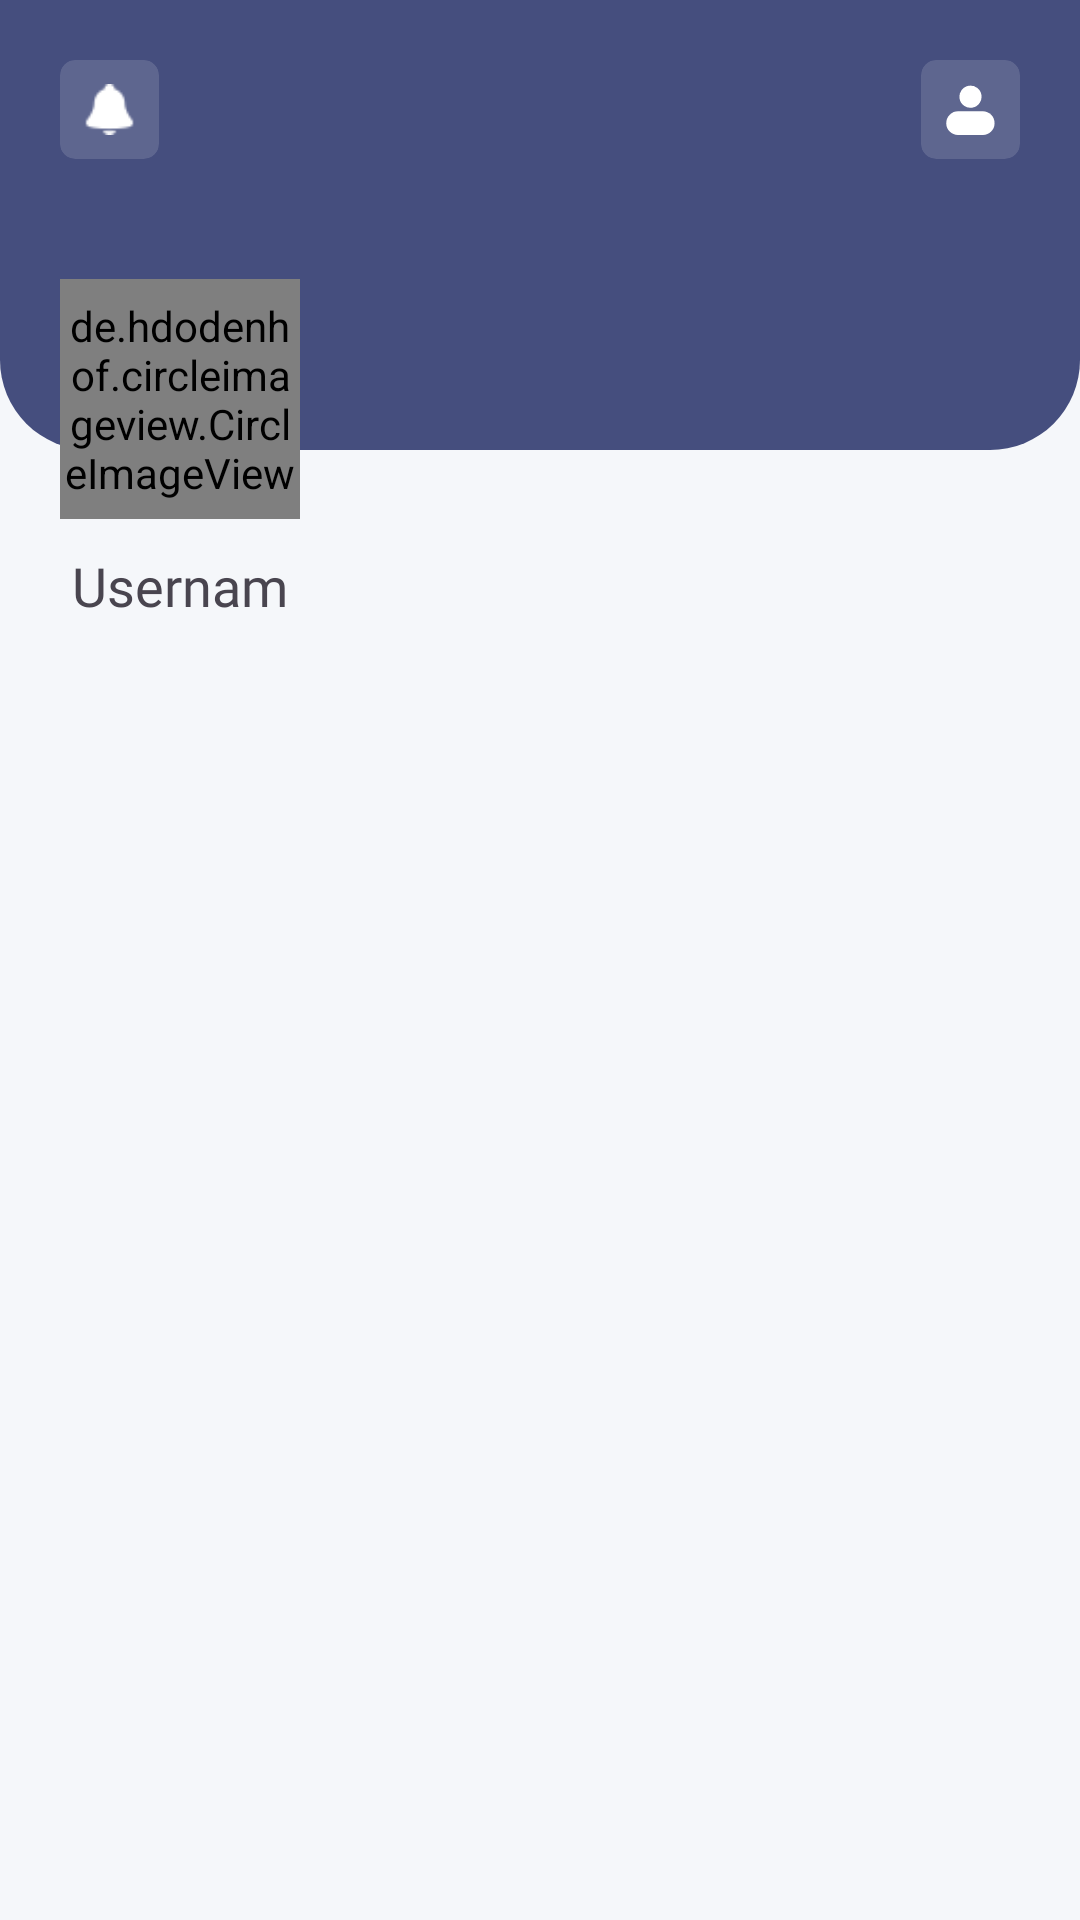

Produce the Android XML layout that renders to this screen, including the resource entries it uses.
<!-- AndroidManifest.xml: application theme Theme.Saloni -->
<!-- res/layout/fragment_home_client.xml -->
<?xml version="1.0" encoding="utf-8"?>
<FrameLayout xmlns:android="http://schemas.android.com/apk/res/android"
    xmlns:app="http://schemas.android.com/apk/res-auto"
    xmlns:tools="http://schemas.android.com/tools"
    android:layout_width="match_parent"
    android:layout_height="match_parent"
    tools:context=".ui.homeclient.FragmentHomeClient">

    <androidx.constraintlayout.widget.ConstraintLayout
        android:layout_width="match_parent"
        android:layout_height="match_parent"
        android:background="#F5F7FA">

        <View
            android:id="@+id/view"
            android:layout_width="wrap_content"
            android:layout_height="150dp"
            android:background="@drawable/round_linear"
            app:layout_constraintEnd_toEndOf="parent"
            app:layout_constraintStart_toStartOf="parent"
            app:layout_constraintTop_toTopOf="parent" />
    </androidx.constraintlayout.widget.ConstraintLayout>

    <androidx.constraintlayout.widget.ConstraintLayout
        android:layout_width="match_parent"
        android:layout_height="match_parent">

        <androidx.constraintlayout.widget.ConstraintLayout
            android:id="@+id/constraintLayout"
            android:layout_width="match_parent"
            android:layout_height="wrap_content"
            android:padding="20dp"
            app:layout_constraintEnd_toEndOf="parent"
            app:layout_constraintStart_toStartOf="parent"
            app:layout_constraintTop_toTopOf="parent">

            <androidx.cardview.widget.CardView
                android:id="@+id/btnNotification"
                style="@style/icon_tool_bar"

                app:layout_constraintStart_toStartOf="parent"
                app:layout_constraintTop_toTopOf="parent">

                <ImageView

                    android:layout_width="match_parent"
                    android:layout_height="match_parent"
                    android:padding="8dp"
                    android:src="@drawable/notification" />
            </androidx.cardview.widget.CardView>

            <androidx.cardview.widget.CardView
                android:id="@+id/btnProfile"
                style="@style/icon_tool_bar"
                app:layout_constraintBottom_toBottomOf="parent"
                app:layout_constraintEnd_toEndOf="parent"
                app:layout_constraintTop_toTopOf="parent">

                <ImageView
                    android:layout_width="match_parent"
                    android:layout_height="match_parent"
                    android:padding="8dp"
                    android:src="@drawable/ic_profile" />
            </androidx.cardview.widget.CardView>

        </androidx.constraintlayout.widget.ConstraintLayout>

        <androidx.constraintlayout.widget.ConstraintLayout
            android:layout_width="match_parent"
            android:layout_height="0dp"
            app:layout_constraintBottom_toBottomOf="parent"
            app:layout_constraintEnd_toEndOf="parent"
            app:layout_constraintStart_toStartOf="parent"
            app:layout_constraintTop_toBottomOf="@+id/constraintLayout">

            <LinearLayout
                android:id="@+id/linearLayout10"
                android:layout_width="wrap_content"
                android:layout_height="wrap_content"
                android:layout_marginStart="20dp"
                android:layout_marginTop="20dp"
                android:orientation="vertical"
                app:layout_constraintStart_toStartOf="parent"
                app:layout_constraintTop_toTopOf="parent">

                <de.hdodenhof.circleimageview.CircleImageView
                    android:id="@+id/civClient"
                    android:layout_width="80dp"
                    android:layout_height="80dp"
                    android:src="@drawable/client_image" />
                <TextView
                    android:id="@+id/tvUsername"
                    android:layout_width="match_parent"
                    android:layout_height="wrap_content"
                    android:layout_marginTop="10dp"
                    android:fontFamily="@font/lato_bold"
                    android:text="Username"
                    android:gravity="center"
                    android:layout_gravity="center"
                    android:textSize="18sp" />

            </LinearLayout>

            <androidx.recyclerview.widget.RecyclerView
                android:id="@+id/rcSalon"
                android:layout_width="match_parent"
                android:layout_height="0dp"
                android:layout_marginTop="10dp"
                android:clipToPadding="false"
                android:paddingHorizontal="15dp"
                app:layout_constraintBottom_toBottomOf="parent"
                app:layout_constraintTop_toBottomOf="@+id/linearLayout10"
                tools:layout_editor_absoluteX="10dp"
                tools:listitem="@layout/item_salon" />


        </androidx.constraintlayout.widget.ConstraintLayout>
    </androidx.constraintlayout.widget.ConstraintLayout>


</FrameLayout>
<!-- res/layout/item_salon.xml (included above) -->
<?xml version="1.0" encoding="utf-8"?>
<androidx.cardview.widget.CardView xmlns:android="http://schemas.android.com/apk/res/android"
    xmlns:app="http://schemas.android.com/apk/res-auto"
    xmlns:tools="http://schemas.android.com/tools"
    android:id="@+id/container"
    android:layout_width="match_parent"
    android:layout_height="wrap_content"
    android:layout_margin="5dp"
    app:cardCornerRadius="5dp">

    <androidx.constraintlayout.widget.ConstraintLayout
        android:layout_width="match_parent"
        android:layout_height="match_parent"
        android:paddingBottom="5dp"
        >

        <com.makeramen.roundedimageview.RoundedImageView
            android:id="@+id/ivSalonImage"
            android:layout_width="match_parent"
            android:layout_height="130dp"
            android:scaleType="centerCrop"
            android:src="@drawable/placeholder"
            app:layout_constraintEnd_toEndOf="parent"
            app:layout_constraintStart_toStartOf="parent"
            app:layout_constraintTop_toTopOf="parent" />

        <TextView
            android:id="@+id/tvSalonName"
            android:layout_width="wrap_content"
            android:layout_height="wrap_content"
            android:layout_marginTop="10dp"
            android:fontFamily="@font/lato_bold"
            android:paddingHorizontal="10dp"
            android:text="Octopus Barbershop"
            android:textSize="16sp"
            app:layout_constraintStart_toStartOf="@+id/ivSalonImage"
            app:layout_constraintTop_toBottomOf="@+id/ivSalonImage" />

        <ImageView
            android:id="@+id/imageView2"
            android:layout_width="wrap_content"
            android:layout_height="wrap_content"
            android:layout_marginStart="-5dp"
            android:layout_marginTop="5dp"
            android:paddingStart="10dp"
            android:src="@drawable/ic_baseline_add_location_24"
            app:layout_constraintStart_toStartOf="@+id/tvSalonName"
            app:layout_constraintTop_toBottomOf="@+id/tvSalonName"
            tools:ignore="RtlSymmetry" />

        <TextView
            android:id="@+id/tvSalonAddress"
            android:layout_width="wrap_content"
            android:layout_height="wrap_content"
            android:layout_marginStart="2dp"
            android:layout_marginTop="5dp"
            android:text="Jalan DI Pandjation No 8"
            android:textColor="#939BB8"
            app:layout_constraintBottom_toBottomOf="@+id/imageView2"
            app:layout_constraintStart_toEndOf="@+id/imageView2"
            app:layout_constraintTop_toBottomOf="@+id/tvSalonName" />


    </androidx.constraintlayout.widget.ConstraintLayout>
</androidx.cardview.widget.CardView>
<!-- resources referenced by this layout -->
<resources>
  <!-- drawable client_image: png bitmap (drawable, 1790 bytes) -->
  <!-- drawable ic_baseline_add_location_24 (drawable) -->
  <vector android:height="24dp" android:tint="#939BB8"
      android:viewportHeight="24" android:viewportWidth="24"
      android:width="24dp" xmlns:android="http://schemas.android.com/apk/res/android">
      <path android:fillColor="@android:color/white" android:pathData="M12,2C8.14,2 5,5.14 5,9c0,5.25 7,13 7,13s7,-7.75 7,-13c0,-3.86 -3.14,-7 -7,-7zM16,10h-3v3h-2v-3L8,10L8,8h3L11,5h2v3h3v2z"/>
  </vector>
  <!-- drawable ic_profile (drawable) -->
  <vector xmlns:android="http://schemas.android.com/apk/res/android"
      android:width="20dp"
      android:height="20dp"
      android:viewportWidth="20"
      android:viewportHeight="20">
    <group>
      <clip-path
          android:pathData="M0,0h20v20h-20z"/>
      <path
          android:pathData="M10,4.987m-4.291,0.696a4.347,4.347 125.783,1 1,8.582 -1.393a4.347,4.347 125.783,1 1,-8.582 1.393"
          android:fillColor="#fff"/>
      <path
          android:pathData="M0.501,15.348a4.656,4.656 0,0 0,4.653 4.653L14.846,20.001a4.653,4.653 0,0 0,0 -9.305L5.154,10.696A4.656,4.656 0,0 0,0.501 15.348Z"
          android:fillColor="#fff"/>
    </group>
  </vector>
  <!-- drawable notification: png bitmap (drawable, 731 bytes) -->
  <!-- drawable placeholder: png bitmap (drawable, 4222 bytes) -->
  <!-- drawable round_linear (drawable) -->
  <shape  xmlns:android="http://schemas.android.com/apk/res/android" android:shape="rectangle">
      <solid android:color="#454E7E"/>
      <corners android:bottomRightRadius="30dp"
          android:bottomLeftRadius="30dp"
        />
  </shape>
  <style name="icon_tool_bar">
          <item name="android:layout_width">33dp</item>
          <item name="android:layout_height">33dp</item>
          <item name="android:foreground">?selectableItemBackground</item>
          <item name="android:clickable">true</item>
          <item name="cardCornerRadius">5dp</item>
          <item name="cardElevation">0dp</item>
          <item name="cardMaxElevation">0dp</item>
          <item name="cardBackgroundColor">#22FFFFFF</item>
      </style>
  <style name="Theme.Saloni" parent="Base.Theme.Saloni" />
  <style name="Base.Theme.Saloni" parent="Theme.Material3.DayNight.NoActionBar">
          
          <item name="colorPrimary">@color/orange</item>
          <item name="android:statusBarColor">@color/splash_color</item>
      </style>
  <color name="orange">#F4723B</color>
  <color name="splash_color">#454E7E</color>
</resources>
